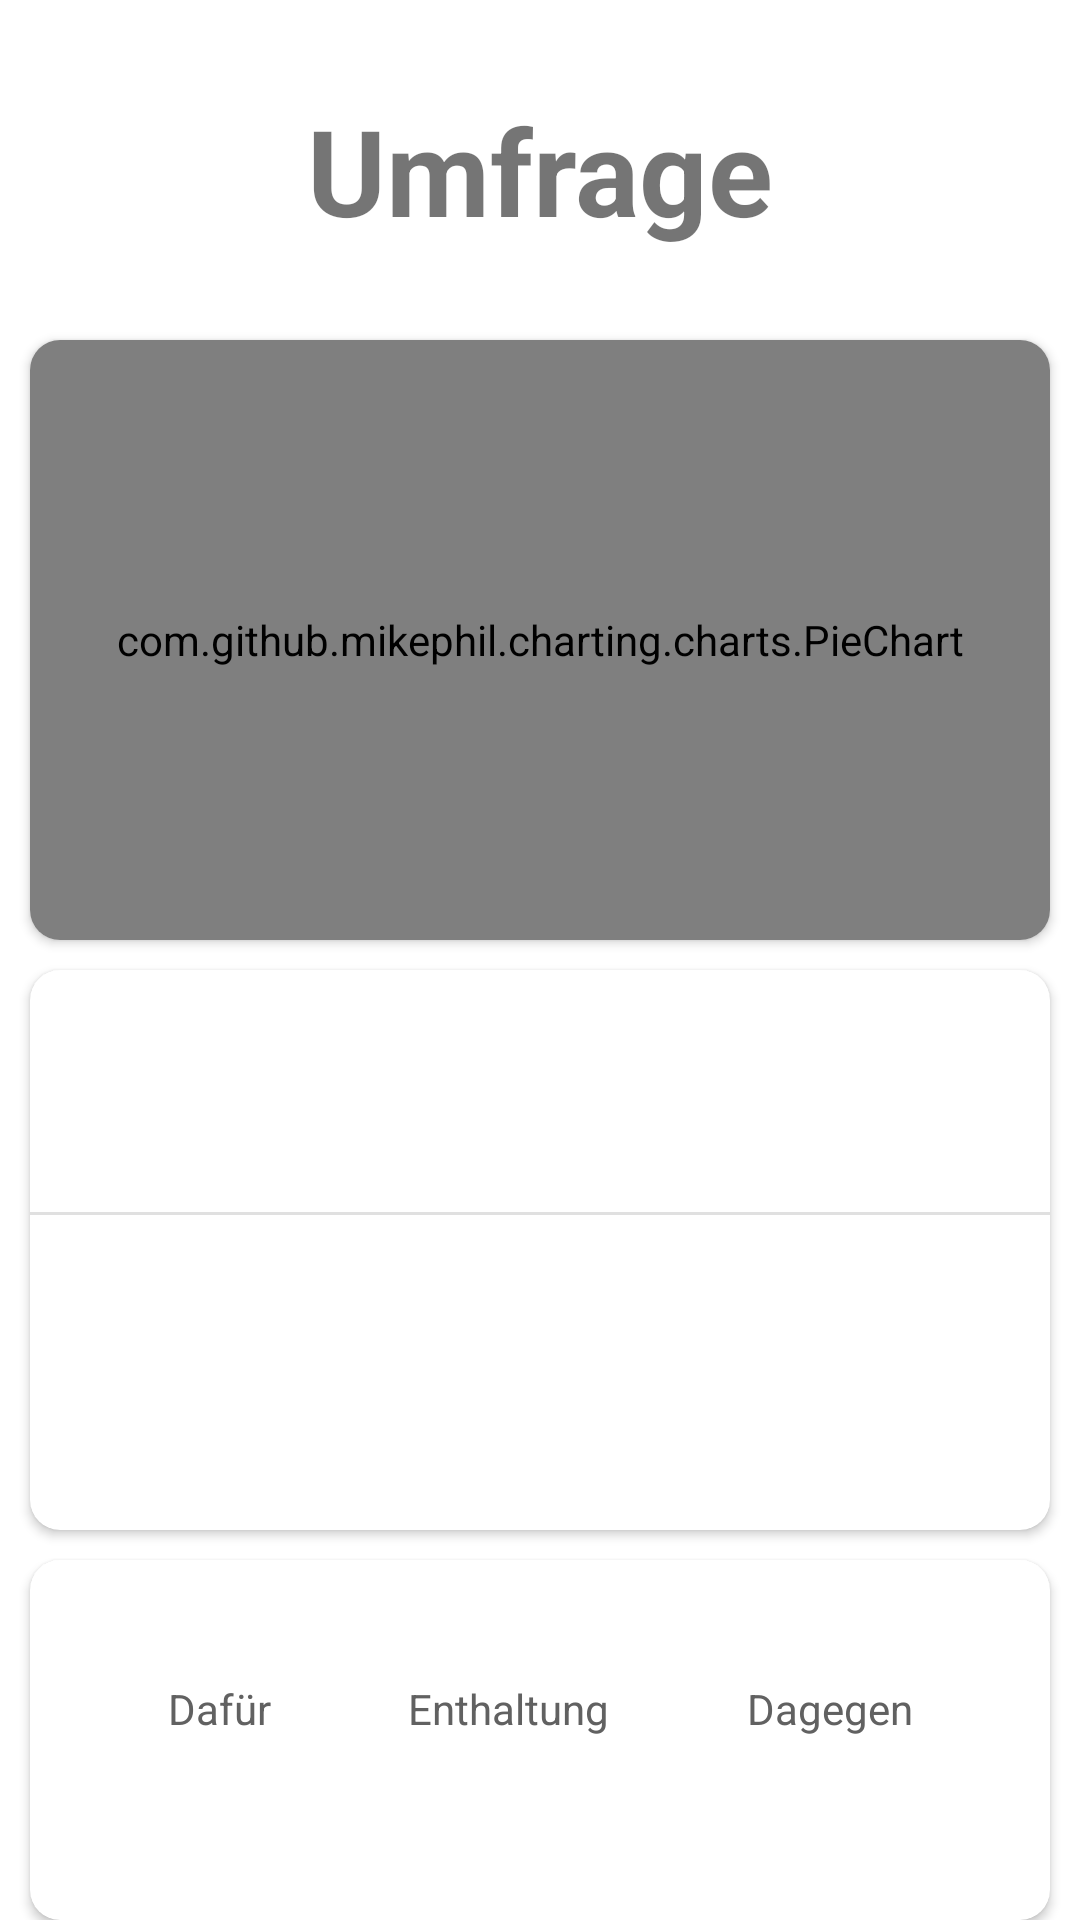

This screen was rendered from an Android layout file. Write that file and the resources it references.
<!-- AndroidManifest.xml: application theme Theme.Surveyer -->
<!-- res/layout/activity_survey_view.xml -->
<?xml version="1.0" encoding="utf-8"?>
<androidx.constraintlayout.widget.ConstraintLayout xmlns:android="http://schemas.android.com/apk/res/android"
    xmlns:app="http://schemas.android.com/apk/res-auto"
    xmlns:tools="http://schemas.android.com/tools"
    android:layout_width="match_parent"
    android:layout_height="match_parent"
    tools:context=".ui.survey.SurveyView">

    <TextView
        android:id="@+id/textView"
        android:layout_width="wrap_content"
        android:layout_height="wrap_content"
        android:layout_marginTop="30dp"
        android:text="@string/umfrage"
        android:textSize="40sp"
        android:textStyle="bold"
        app:layout_constraintEnd_toEndOf="parent"
        app:layout_constraintStart_toStartOf="parent"
        app:layout_constraintTop_toTopOf="parent" />

    <androidx.cardview.widget.CardView
        android:id="@+id/cardView3"
        android:layout_width="match_parent"
        android:layout_height="200dp"
        android:layout_marginStart="10dp"
        android:layout_marginTop="30dp"
        android:layout_marginEnd="10dp"
        app:cardCornerRadius="10dp"
        app:layout_constraintEnd_toEndOf="parent"
        app:layout_constraintStart_toStartOf="parent"
        app:layout_constraintTop_toBottomOf="@+id/textView">

        <androidx.constraintlayout.widget.ConstraintLayout
            android:layout_width="match_parent"
            android:layout_height="match_parent">

            <com.github.mikephil.charting.charts.PieChart
                android:id="@+id/any_chart_view"
                android:layout_width="match_parent"
                android:layout_height="match_parent"
                app:layout_constraintBottom_toBottomOf="parent"
                app:layout_constraintEnd_toEndOf="parent"
                app:layout_constraintStart_toStartOf="parent"
                app:layout_constraintTop_toTopOf="parent" />
        </androidx.constraintlayout.widget.ConstraintLayout>
    </androidx.cardview.widget.CardView>

    <androidx.cardview.widget.CardView
        android:id="@+id/cardView4"
        android:layout_width="match_parent"
        android:layout_height="wrap_content"
        android:layout_marginStart="10dp"
        android:layout_marginEnd="10dp"
        app:cardCornerRadius="10dp"
        app:layout_constraintBottom_toBottomOf="parent"
        app:layout_constraintEnd_toEndOf="parent"
        app:layout_constraintStart_toStartOf="parent">

        <androidx.constraintlayout.widget.ConstraintLayout
            android:layout_width="match_parent"
            android:layout_height="wrap_content">

            <Button
                android:id="@+id/deny_button"
                android:layout_width="wrap_content"
                android:layout_height="wrap_content"
                android:height="60dp"
                android:text="@string/dagegen"
                android:textColor="#616161"
                app:layout_constraintEnd_toEndOf="parent"
                app:layout_constraintHorizontal_bias="0.5"
                app:layout_constraintStart_toEndOf="@+id/not_participate_button"
                app:layout_constraintTop_toTopOf="@+id/not_participate_button" />

            <Button
                android:id="@+id/approve_button"
                android:layout_width="wrap_content"
                android:layout_height="wrap_content"
                android:height="60dp"
                android:text="@string/daf_r"
                android:textColor="#616161"
                app:layout_constraintEnd_toStartOf="@+id/not_participate_button"
                app:layout_constraintHorizontal_bias="0.5"
                app:layout_constraintStart_toStartOf="parent"
                app:layout_constraintTop_toTopOf="@+id/not_participate_button" />

            <Button
                android:id="@+id/not_participate_button"
                android:layout_width="wrap_content"
                android:layout_height="wrap_content"
                android:layout_marginTop="40dp"
                android:layout_marginBottom="20dp"
                android:height="60dp"
                android:text="@string/enthaltung"
                android:textColor="#616161"
                app:layout_constraintBottom_toBottomOf="parent"
                app:layout_constraintEnd_toStartOf="@+id/deny_button"
                app:layout_constraintHorizontal_bias="0.5"
                app:layout_constraintStart_toEndOf="@+id/approve_button"
                app:layout_constraintTop_toTopOf="parent" />
        </androidx.constraintlayout.widget.ConstraintLayout>
    </androidx.cardview.widget.CardView>

    <androidx.cardview.widget.CardView
        android:layout_width="match_parent"
        android:layout_height="0dp"
        android:layout_marginStart="10dp"
        android:layout_marginTop="10dp"
        android:layout_marginEnd="10dp"
        android:layout_marginBottom="10dp"
        app:cardCornerRadius="10dp"
        app:layout_constraintBottom_toTopOf="@+id/cardView4"
        app:layout_constraintEnd_toEndOf="parent"
        app:layout_constraintStart_toStartOf="parent"
        app:layout_constraintTop_toBottomOf="@+id/cardView3" >

        <androidx.constraintlayout.widget.ConstraintLayout
            android:layout_width="match_parent"
            android:layout_height="match_parent">

            <TextView
                android:id="@+id/surveyName"
                android:layout_width="match_parent"
                android:layout_height="wrap_content"
                android:layout_marginStart="10dp"
                android:layout_marginTop="10dp"
                android:layout_marginEnd="10dp"
                android:textSize="25sp"
                app:layout_constraintEnd_toEndOf="parent"
                app:layout_constraintStart_toStartOf="parent"
                app:layout_constraintTop_toTopOf="parent" />

            <androidx.recyclerview.widget.RecyclerView
                android:id="@+id/participants_recycler_survey"
                android:layout_width="0dp"
                android:layout_height="0dp"
                android:layout_marginStart="10dp"
                android:layout_marginTop="10dp"
                android:layout_marginEnd="10dp"
                android:layout_marginBottom="10dp"
                app:layout_constraintBottom_toBottomOf="parent"
                app:layout_constraintEnd_toEndOf="parent"
                app:layout_constraintStart_toStartOf="parent"
                app:layout_constraintTop_toBottomOf="@+id/divider" />

            <TextView
                android:id="@+id/surveyDesc"
                android:layout_width="0dp"
                android:layout_height="wrap_content"
                android:layout_marginStart="10dp"
                android:layout_marginEnd="10dp"
                android:textSize="20sp"
                app:layout_constraintEnd_toEndOf="parent"
                app:layout_constraintStart_toStartOf="parent"
                app:layout_constraintTop_toBottomOf="@+id/surveyName" />

            <View
                android:id="@+id/divider"
                android:layout_width="389dp"
                android:layout_height="1dp"
                android:layout_marginStart="1dp"
                android:layout_marginTop="10dp"
                android:layout_marginEnd="1dp"
                android:background="?android:attr/listDivider"
                app:layout_constraintEnd_toEndOf="parent"
                app:layout_constraintStart_toStartOf="parent"
                app:layout_constraintTop_toBottomOf="@+id/surveyDesc" />

        </androidx.constraintlayout.widget.ConstraintLayout>

    </androidx.cardview.widget.CardView>

</androidx.constraintlayout.widget.ConstraintLayout>
<!-- resources referenced by this layout -->
<resources>
  <string name="daf_r">Dafür</string>
  <string name="dagegen">Dagegen</string>
  <string name="enthaltung">Enthaltung</string>
  <string name="umfrage">Umfrage</string>
  <style name="Theme.Surveyer" parent="Theme.MaterialComponents.DayNight.NoActionBar">
          
          <item name="colorPrimary">@color/main</item>
          <item name="colorPrimaryVariant">@color/main</item>
          <item name="colorOnPrimary">@color/white</item>
          
          <item name="colorSecondary">@color/alternative_main</item>
          <item name="colorSecondaryVariant">@color/alternative_main</item>
          <item name="colorOnSecondary">@color/black</item>
          
          <item name="android:statusBarColor" tools:targetApi="l">?attr/colorPrimaryVariant</item>
          
          <item name="backgroundTint">@color/background</item>
          <item name="android:navigationBarColor">@color/menuBar</item>
          <item name="buttonStyle">@style/buttonStyle</item>
  
      </style>
  <color name="main">#00ff53</color>
  <color name="white">#FFFFFFFF</color>
  <color name="alternative_main">#00ffd4</color>
  <color name="black">#FF000000</color>
  <color name="background">#121212</color>
  <color name="menuBar">#181818</color>
  <style name="buttonStyle">
          <item name="background">@drawable/button_selector</item>
      </style>
  <!-- drawable button_selector (drawable) -->
  <?xml version="1.0" encoding="utf-8"?>
  <selector xmlns:android="http://schemas.android.com/apk/res/android">
      <item
          android:drawable="@drawable/button_style"
          />
  </selector>
  <!-- drawable button_style (drawable) -->
  <?xml version="1.0" encoding="utf-8"?>
  <shape xmlns:android="http://schemas.android.com/apk/res/android">
      <gradient android:startColor="@color/main"
          android:angle="0"
          android:endColor="@color/alternative_main"/>
      <corners android:radius="3dp"/>
  </shape>
</resources>
